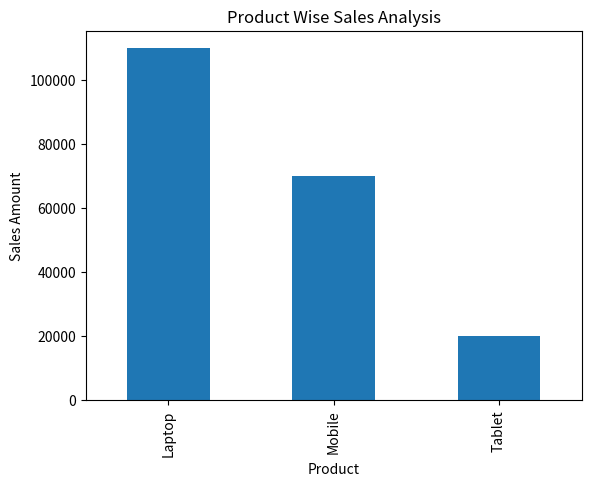

Source code (Python):
import pandas as pd
import matplotlib.pyplot as plt

data = {
    "Product": ["Laptop", "Mobile", "Tablet", "Laptop", "Mobile"],
    "Sales": [50000, 30000, 20000, 60000, 40000]
}

df = pd.DataFrame(data)

print("Sales Data:")
print(df)

print("\nTotal Sales:")
print(df["Sales"].sum())

print("\nProduct Wise Sales:")
print(df.groupby("Product")["Sales"].sum())

df.groupby("Product")["Sales"].sum().plot(kind="bar")

plt.title("Product Wise Sales Analysis")
plt.xlabel("Product")
plt.ylabel("Sales Amount")
plt.show()
